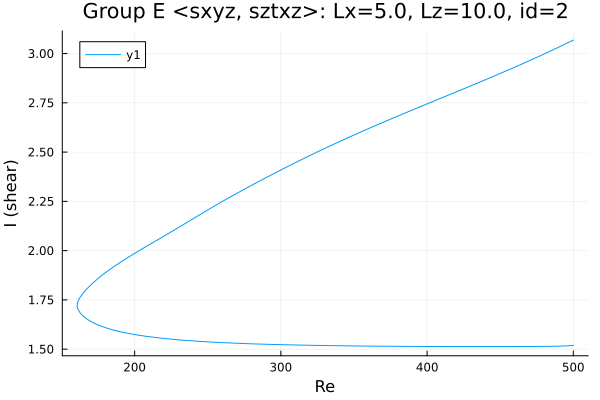

The file beside this chart, header and first rows:
Re, shear
500.0, 3.069
499.5, 3.067
498.1, 3.062
496.7, 3.056
495.3, 3.051
493.9, 3.046
492.4, 3.041
491, 3.036
490.7, 3.035
489.2, 3.03
487.8, 3.025
486.4, 3.02
485, 3.015
483.6, 3.01
482.2, 3.005
480.8, 3
479.3, 2.995
477.9, 2.991
476.5, 2.986
475.1, 2.981
473.7, 2.976
472.3, 2.972
470.9, 2.967
469.4, 2.962
468, 2.957
466.6, 2.953
465.2, 2.948
463.8, 2.943
462.4, 2.939
461, 2.934
459.5, 2.93
458.1, 2.925
456.7, 2.921
455.9, 2.918
454.5, 2.913
453.1, 2.909
451.7, 2.904
450.3, 2.9
448.9, 2.895
447.4, 2.891
446, 2.886
444.6, 2.882
443.2, 2.878
441.8, 2.873
440.4, 2.869
439, 2.864
437.5, 2.86
436.1, 2.856
434.7, 2.851
433.3, 2.847
431.9, 2.842
431.1, 2.84
429.7, 2.836
428.3, 2.831
426.9, 2.827
425.5, 2.823
424, 2.818
422.6, 2.814
421.2, 2.81
419.8, 2.805
... 498 more rows
